Photos from the image-classification dataset "SinusData" in the GitHub repository RabeiAultra/SDCML. Its 2 classes are: healthy, unhealthy.

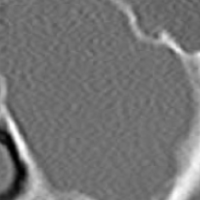
Label: unhealthy

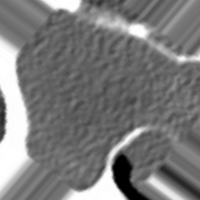
Label: unhealthy

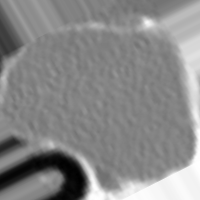
Label: unhealthy

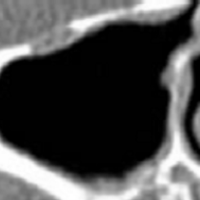
Label: healthy

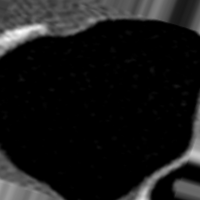
Label: healthy

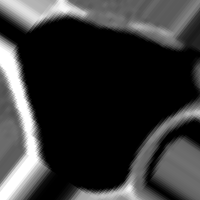
Label: healthy
